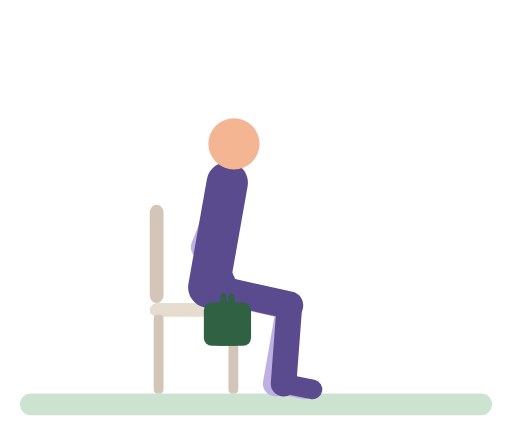
t = 0.00 s
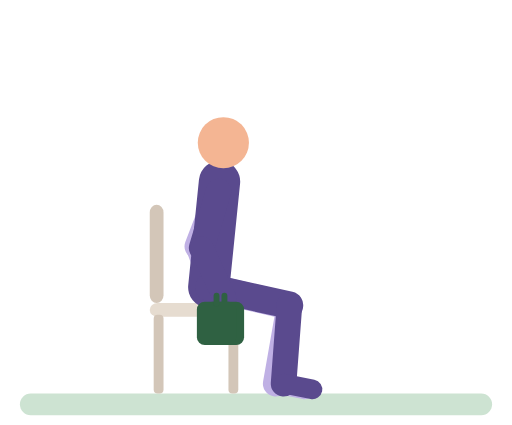
t = 0.78 s
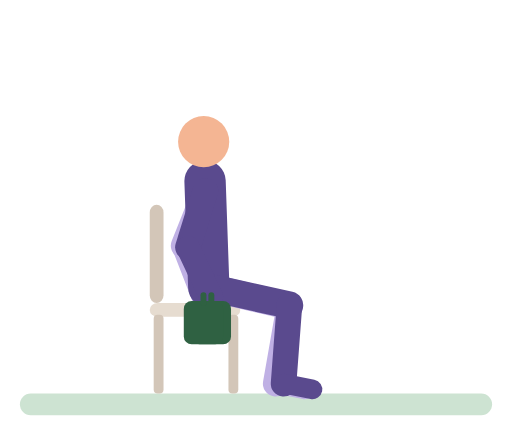
t = 1.57 s
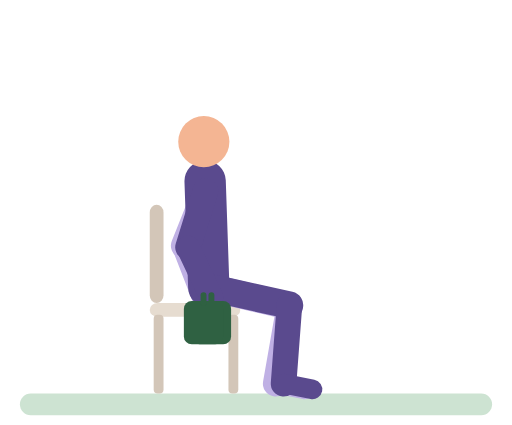
t = 2.35 s
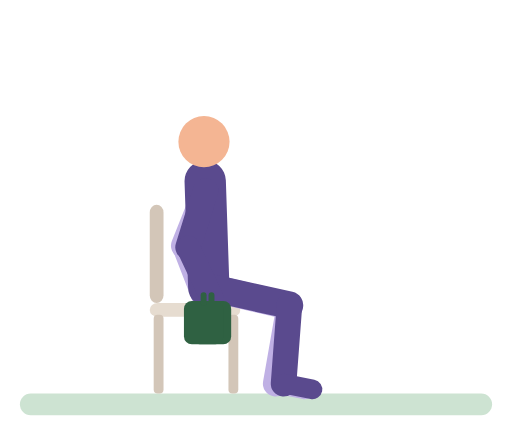
t = 3.13 s
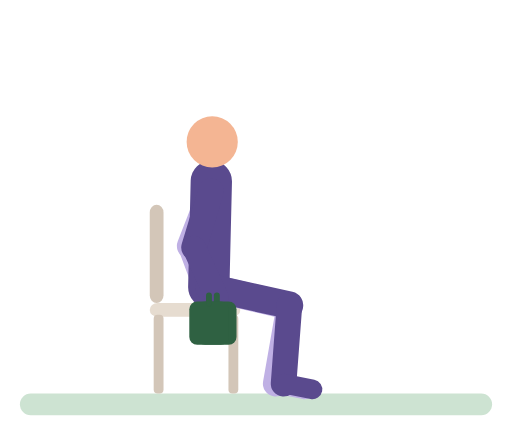
t = 3.92 s

The animated SVG that drew these frames (rendered in a browser with its animation timeline set to each time). Animation: 32 SMIL elements (animate=32); one cycle of 4.70 s, repeats indefinitely.

<svg xmlns="http://www.w3.org/2000/svg" viewBox="-10 -14 260 216" role="img" aria-label="Seated hold"><title>Seated hold</title><g stroke-linecap="round"><rect x="0" y="186" width="240" height="11" rx="5.5" fill="#CDE3D2"/><rect x="66" y="90" width="7" height="50" rx="4" fill="#D3C6B8"/><rect x="66" y="140" width="46" height="7" rx="4" fill="#E6DCD0"/><rect x="68" y="146" width="5" height="40" rx="2" fill="#D3C6B8"/><rect x="106" y="146" width="5" height="40" rx="2" fill="#D3C6B8"/><line x1="104.5" y1="83.7" x2="93.4" y2="111.6" stroke="#BFB0E4" stroke-width="13"><animate attributeName="x1" dur="4.7s" repeatCount="indefinite" values="104.5;104.5;103.8;101.9;95.7;94.6;94.3;94.4;96.1;103.1;104.2;104.5" keyTimes="0;0.0708;0.1062;0.1504;0.2566;0.292;0.3274;0.7611;0.8142;0.9381;0.9735;1"/><animate attributeName="y1" dur="4.7s" repeatCount="indefinite" values="83.7;83;83;83.7" keyTimes="0;0.2389;0.8142;1"/><animate attributeName="x2" dur="4.7s" repeatCount="indefinite" values="93.4;93.4;92.6;90.6;84.4;83.4;83.2;83.3;85.2;91.8;93;93.4" keyTimes="0;0.0708;0.115;0.1593;0.2655;0.3009;0.3274;0.7611;0.8142;0.9292;0.9646;1"/><animate attributeName="y2" dur="4.7s" repeatCount="indefinite" values="111.6;110.9;110.9;111.6" keyTimes="0;0.3274;0.7965;1"/></line><line x1="93.4" y1="111.6" x2="103.5" y2="137.7" stroke="#BFB0E4" stroke-width="12"><animate attributeName="x1" dur="4.7s" repeatCount="indefinite" values="93.4;93.4;92.6;90.6;84.4;83.4;83.2;83.3;85.2;91.8;93;93.4" keyTimes="0;0.0708;0.115;0.1593;0.2655;0.3009;0.3274;0.7611;0.8142;0.9292;0.9646;1"/><animate attributeName="y1" dur="4.7s" repeatCount="indefinite" values="111.6;110.9;110.9;111.6" keyTimes="0;0.3274;0.7965;1"/><animate attributeName="x2" dur="4.7s" repeatCount="indefinite" values="103.5;103.5;102.8;100.9;94.7;93.6;93.3;93.4;95;102.1;103.2;103.5" keyTimes="0;0.0708;0.1062;0.1504;0.2566;0.292;0.3274;0.7611;0.8142;0.9381;0.9735;1"/><animate attributeName="y2" dur="4.7s" repeatCount="indefinite" values="137.7;137;137;137.7" keyTimes="0;0.3274;0.7611;1"/></line><line x1="96" y1="132" x2="136.9" y2="141.6" stroke="#BFB0E4" stroke-width="14"/><line x1="136.9" y1="141.6" x2="130" y2="181" stroke="#BFB0E4" stroke-width="13"/><line x1="130" y1="181" x2="144.7" y2="183.9" stroke="#BFB0E4" stroke-width="10"/><line x1="96" y1="132" x2="105.4" y2="78.8" stroke="#5A4A8E" stroke-width="21"><animate attributeName="x2" dur="4.7s" repeatCount="indefinite" values="105.4;105.4;104.6;102.5;95.7;94.4;94.1;94.2;96.1;103.8;105.1;105.4" keyTimes="0;0.0708;0.1062;0.1504;0.2566;0.292;0.3274;0.7611;0.8142;0.9381;0.9735;1"/><animate attributeName="y2" dur="4.7s" repeatCount="indefinite" values="78.8;78;78;78.8" keyTimes="0;0.2389;0.8142;1"/></line><circle cx="108.8" cy="59.1" r="13" fill="#F4B593"><animate attributeName="cx" dur="4.7s" repeatCount="indefinite" values="108.8;108.8;107.8;104.9;98.4;95.6;93.8;93.4;93.6;94.5;96.1;106.7;108.4;108.8" keyTimes="0;0.0708;0.1062;0.1504;0.2212;0.2566;0.292;0.3274;0.7611;0.7876;0.8142;0.9381;0.9735;1"/><animate attributeName="cy" dur="4.7s" repeatCount="indefinite" values="59.1;59.1;58;58;59.1" keyTimes="0;0.0885;0.2389;0.8142;1"/></circle><line x1="96" y1="132" x2="137" y2="141.1" stroke="#5A4A8E" stroke-width="14"/><line x1="137" y1="141.1" x2="134" y2="181" stroke="#5A4A8E" stroke-width="13"/><line x1="134" y1="181" x2="148.7" y2="183.9" stroke="#5A4A8E" stroke-width="10"/><line x1="104.5" y1="83.7" x2="95.6" y2="112.4" stroke="#5A4A8E" stroke-width="13"><animate attributeName="x1" dur="4.7s" repeatCount="indefinite" values="104.5;104.5;103.8;101.9;95.7;94.6;94.3;94.4;96.1;103.1;104.2;104.5" keyTimes="0;0.0708;0.1062;0.1504;0.2566;0.292;0.3274;0.7611;0.8142;0.9381;0.9735;1"/><animate attributeName="y1" dur="4.7s" repeatCount="indefinite" values="83.7;83;83;83.7" keyTimes="0;0.2389;0.8142;1"/><animate attributeName="x2" dur="4.7s" repeatCount="indefinite" values="95.6;95.6;94.8;92.8;86.6;85.5;85.4;85.5;87.4;94;95.2;95.6" keyTimes="0;0.0708;0.115;0.1593;0.2655;0.3009;0.3274;0.7611;0.8142;0.9292;0.9646;1"/><animate attributeName="y2" dur="4.7s" repeatCount="indefinite" values="112.4;111.7;111.7;112.4" keyTimes="0;0.3274;0.8053;1"/></line><line x1="95.6" y1="112.4" x2="107.5" y2="137.7" stroke="#5A4A8E" stroke-width="12"><animate attributeName="x1" dur="4.7s" repeatCount="indefinite" values="95.6;95.6;94.8;92.8;86.6;85.5;85.4;85.5;87.4;94;95.2;95.6" keyTimes="0;0.0708;0.115;0.1593;0.2655;0.3009;0.3274;0.7611;0.8142;0.9292;0.9646;1"/><animate attributeName="y1" dur="4.7s" repeatCount="indefinite" values="112.4;111.7;111.7;112.4" keyTimes="0;0.3274;0.8053;1"/><animate attributeName="x2" dur="4.7s" repeatCount="indefinite" values="107.5;107.5;106.8;104.9;98.7;97.6;97.3;97.4;99;106.1;107.2;107.5" keyTimes="0;0.0708;0.1062;0.1504;0.2566;0.292;0.3274;0.7611;0.8142;0.9381;0.9735;1"/><animate attributeName="y2" dur="4.7s" repeatCount="indefinite" values="137.7;137;137;137.7" keyTimes="0;0.3274;0.7611;1"/></line><rect x="97.5" y="139.7" width="20" height="22" rx="4" fill="#2F6142"><animate attributeName="x" dur="4.7s" repeatCount="indefinite" values="97.5;97.5;96.8;94.9;88.7;87.6;87.3;87.4;89;96.1;97.2;97.5" keyTimes="0;0.0708;0.1062;0.1504;0.2566;0.292;0.3274;0.7611;0.8142;0.9381;0.9735;1"/><animate attributeName="y" dur="4.7s" repeatCount="indefinite" values="139.7;139;139;139.7" keyTimes="0;0.3274;0.7611;1"/></rect><line x1="107.5" y1="140.7" x2="107.5" y2="136.7" stroke="#2F6142" stroke-width="3"><animate attributeName="x1" dur="4.7s" repeatCount="indefinite" values="107.5;107.5;106.8;104.9;98.7;97.6;97.3;97.4;99;106.1;107.2;107.5" keyTimes="0;0.0708;0.1062;0.1504;0.2566;0.292;0.3274;0.7611;0.8142;0.9381;0.9735;1"/><animate attributeName="y1" dur="4.7s" repeatCount="indefinite" values="140.7;140;140;140.7" keyTimes="0;0.3274;0.7611;1"/><animate attributeName="x2" dur="4.7s" repeatCount="indefinite" values="107.5;107.5;106.8;104.9;98.7;97.6;97.3;97.4;99;106.1;107.2;107.5" keyTimes="0;0.0708;0.1062;0.1504;0.2566;0.292;0.3274;0.7611;0.8142;0.9381;0.9735;1"/><animate attributeName="y2" dur="4.7s" repeatCount="indefinite" values="136.7;136;136;136.7" keyTimes="0;0.3274;0.7611;1"/></line><rect x="93.5" y="139.7" width="20" height="22" rx="4" fill="#2F6142"><animate attributeName="x" dur="4.7s" repeatCount="indefinite" values="93.5;93.5;92.8;90.9;84.7;83.6;83.3;83.4;85;92.1;93.2;93.5" keyTimes="0;0.0708;0.1062;0.1504;0.2566;0.292;0.3274;0.7611;0.8142;0.9381;0.9735;1"/><animate attributeName="y" dur="4.7s" repeatCount="indefinite" values="139.7;139;139;139.7" keyTimes="0;0.3274;0.7611;1"/></rect><line x1="103.5" y1="140.7" x2="103.5" y2="136.7" stroke="#2F6142" stroke-width="3"><animate attributeName="x1" dur="4.7s" repeatCount="indefinite" values="103.5;103.5;102.8;100.9;94.7;93.6;93.3;93.4;95;102.1;103.2;103.5" keyTimes="0;0.0708;0.1062;0.1504;0.2566;0.292;0.3274;0.7611;0.8142;0.9381;0.9735;1"/><animate attributeName="y1" dur="4.7s" repeatCount="indefinite" values="140.7;140;140;140.7" keyTimes="0;0.3274;0.7611;1"/><animate attributeName="x2" dur="4.7s" repeatCount="indefinite" values="103.5;103.5;102.8;100.9;94.7;93.6;93.3;93.4;95;102.1;103.2;103.5" keyTimes="0;0.0708;0.1062;0.1504;0.2566;0.292;0.3274;0.7611;0.8142;0.9381;0.9735;1"/><animate attributeName="y2" dur="4.7s" repeatCount="indefinite" values="136.7;136;136;136.7" keyTimes="0;0.3274;0.7611;1"/></line></g></svg>
